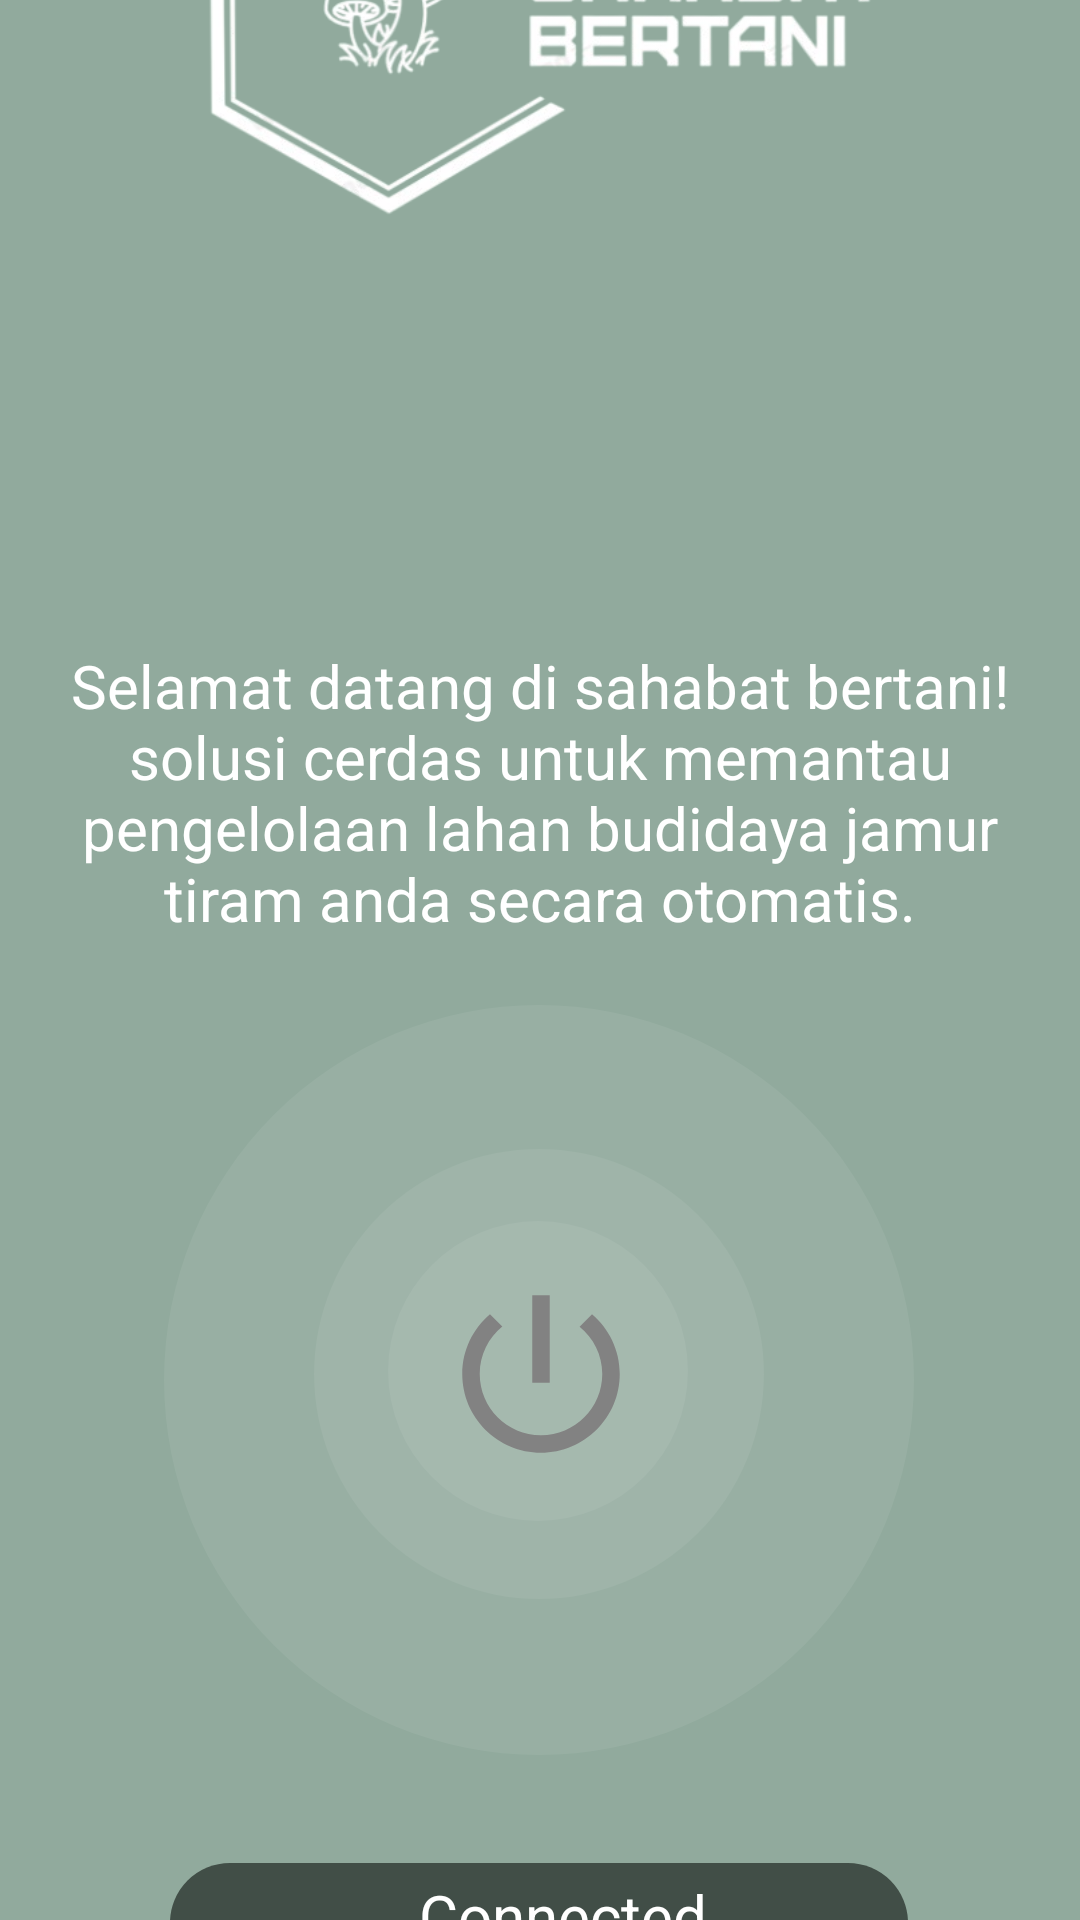

Android layout source for this screen:
<!-- AndroidManifest.xml: application theme Theme.ProjectPTC -->
<!-- res/layout/activity_main.xml -->
<?xml version="1.0" encoding="utf-8"?>
<androidx.constraintlayout.widget.ConstraintLayout xmlns:android="http://schemas.android.com/apk/res/android"
    xmlns:app="http://schemas.android.com/apk/res-auto"
    xmlns:tools="http://schemas.android.com/tools"
    android:id="@+id/main"
    android:background="@color/hijau_limau2"
    android:layout_width="match_parent"
    android:layout_height="match_parent"
    tools:context=".MainActivity">

    <ImageView
        android:id="@+id/imageView"
        android:layout_width="259dp"
        android:layout_height="226dp"
        android:layout_marginBottom="532dp"
        android:src="@drawable/logo"
        app:layout_constraintBottom_toBottomOf="parent"
        app:layout_constraintEnd_toEndOf="parent"
        app:layout_constraintStart_toStartOf="parent" />

    <TextView
        android:id="@+id/deskripsi"
        android:layout_width="349dp"
        android:layout_height="108dp"
        android:text="Selamat datang di sahabat bertani! solusi cerdas untuk memantau pengelolaan lahan budidaya jamur tiram anda secara otomatis."
        android:textAlignment="center"
        android:textColor="@color/white"
        android:textSize="20dp"
        app:layout_constraintBottom_toBottomOf="parent"
        app:layout_constraintEnd_toEndOf="parent"
        app:layout_constraintStart_toStartOf="parent"
        app:layout_constraintTop_toTopOf="parent"
        app:layout_constraintVertical_bias="0.404" />


    <ImageView
        android:id="@+id/shape1"
        android:layout_width="250dp"
        android:layout_height="250dp"
        android:layout_marginTop="12dp"
        android:src="@drawable/circle_spahe"
        app:layout_constraintEnd_toEndOf="parent"
        app:layout_constraintHorizontal_bias="0.496"
        app:layout_constraintStart_toStartOf="parent"
        app:layout_constraintTop_toBottomOf="@+id/deskripsi" />

    <ImageView
        android:id="@+id/shape2"
        android:layout_width="150dp"
        android:layout_height="150dp"
        android:layout_marginTop="60dp"
        android:src="@drawable/circle_spahe"
        app:layout_constraintEnd_toEndOf="parent"
        app:layout_constraintHorizontal_bias="0.498"
        app:layout_constraintStart_toStartOf="parent"
        app:layout_constraintTop_toBottomOf="@+id/deskripsi" />

    <ImageView
        android:id="@+id/shape3"
        android:layout_width="100dp"
        android:layout_height="100dp"
        android:layout_marginTop="84dp"
        android:src="@drawable/circle_spahe"
        app:layout_constraintEnd_toEndOf="parent"
        app:layout_constraintHorizontal_bias="0.498"
        app:layout_constraintStart_toStartOf="parent"
        app:layout_constraintTop_toBottomOf="@+id/deskripsi" />

    <ImageView
        android:id="@+id/power"
        android:layout_width="75dp"
        android:layout_height="70dp"
        android:layout_marginTop="100dp"
        android:src="@drawable/baseline_power_settings_new_24"
        app:layout_constraintEnd_toEndOf="parent"
        app:layout_constraintStart_toStartOf="parent"
        app:layout_constraintTop_toBottomOf="@+id/deskripsi" />

    <ImageView
        android:id="@+id/shape_status"
        android:layout_width="246dp"
        android:layout_height="40dp"
        android:layout_marginTop="36dp"
        android:src="@drawable/shape_persegipanjang"
        app:layout_constraintEnd_toEndOf="parent"
        app:layout_constraintHorizontal_bias="0.496"
        app:layout_constraintStart_toStartOf="parent"
        app:layout_constraintTop_toBottomOf="@+id/shape1" />

    <TextView
        android:id="@+id/status"
        android:layout_width="106dp"
        android:layout_height="24dp"
        android:layout_marginTop="40dp"
        android:text="Connected"
        android:textColor="@color/white"
        android:textSize="20dp"
        app:layout_constraintEnd_toEndOf="parent"
        app:layout_constraintHorizontal_bias="0.55"
        app:layout_constraintStart_toStartOf="parent"
        app:layout_constraintTop_toBottomOf="@+id/shape1" />


</androidx.constraintlayout.widget.ConstraintLayout>
<!-- resources referenced by this layout -->
<resources>
  <color name="hijau_limau2">#91AA9D</color>
  <color name="white">#FFFFFFFF</color>
  <!-- drawable baseline_power_settings_new_24 (drawable) -->
  <vector xmlns:android="http://schemas.android.com/apk/res/android" android:height="24dp" android:tint="#828282" android:viewportHeight="24" android:viewportWidth="24" android:width="24dp">
        
      <path android:fillColor="@android:color/white" android:pathData="M13,3h-2v10h2L13,3zM17.83,5.17l-1.42,1.42C17.99,7.86 19,9.81 19,12c0,3.87 -3.13,7 -7,7s-7,-3.13 -7,-7c0,-2.19 1.01,-4.14 2.58,-5.42L6.17,5.17C4.23,6.82 3,9.26 3,12c0,4.97 4.03,9 9,9s9,-4.03 9,-9c0,-2.74 -1.23,-5.18 -3.17,-6.83z"/>
      
  </vector>
  <!-- drawable circle_spahe (drawable) -->
  <?xml version="1.0" encoding="utf-8"?>
  <shape xmlns:android="http://schemas.android.com/apk/res/android"
      android:shape="oval">
      <solid android:color="@color/merah_pucat"/>
  </shape>
  <!-- drawable logo: png bitmap (drawable, 84981 bytes) -->
  <!-- drawable shape_persegipanjang (drawable) -->
  <?xml version="1.0" encoding="utf-8"?>
  <shape xmlns:android="http://schemas.android.com/apk/res/android"
      android:shape="rectangle">
      <solid android:color="@color/lime_green"/>
      <corners android:radius="40dp"/>
  </shape>
  <style name="Theme.ProjectPTC" parent="Base.Theme.ProjectPTC" />
  <color name="merah_pucat">#10FFF4F4</color>
  <color name="lime_green">#414E47</color>
  <style name="Base.Theme.ProjectPTC" parent="Theme.Material3.DayNight.NoActionBar">
          
          
      </style>
</resources>
